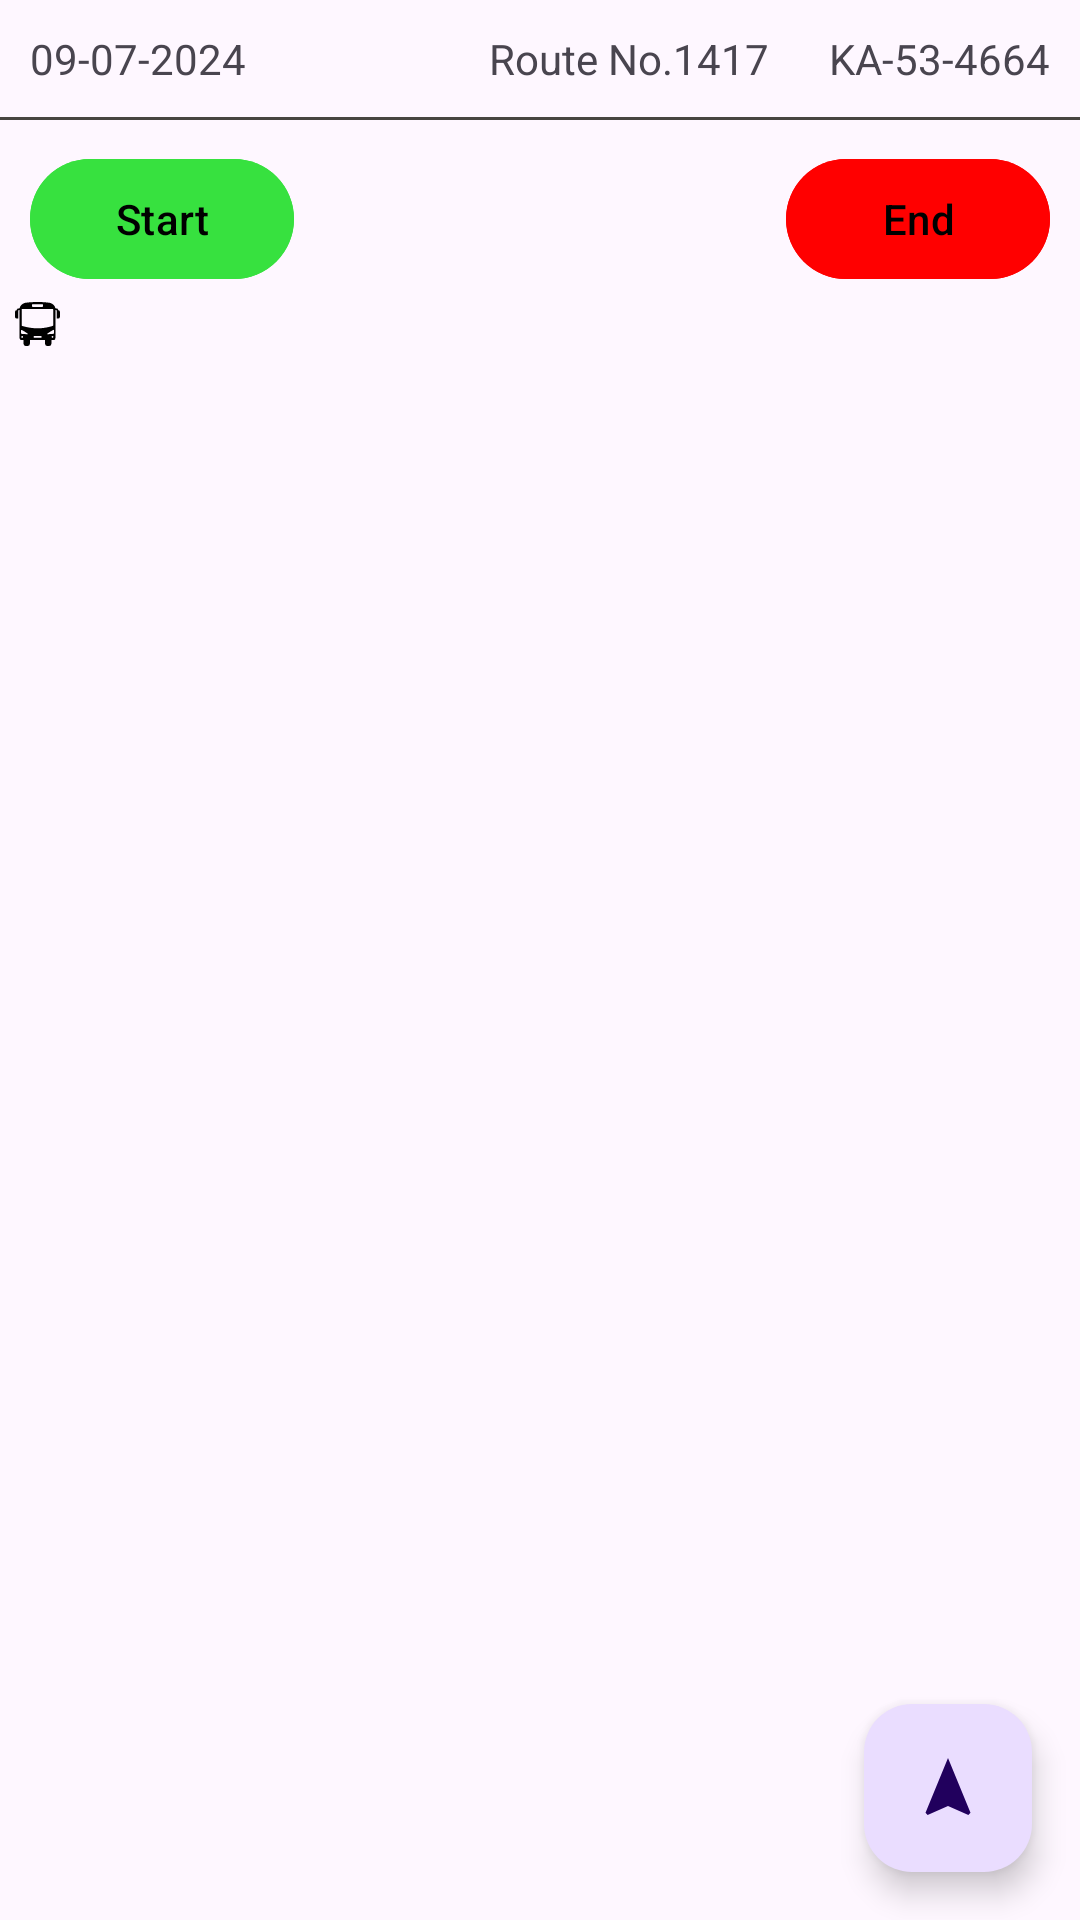

Here is an Android app screen rendered from its layout file. Give the layout XML and the strings, colors and styles it references.
<!-- AndroidManifest.xml: activity theme Theme.DriverERP.NoActionBar -->
<!-- res/layout/fragment_home.xml -->
<?xml version="1.0" encoding="utf-8"?>
<androidx.constraintlayout.widget.ConstraintLayout xmlns:android="http://schemas.android.com/apk/res/android"
xmlns:app="http://schemas.android.com/apk/res-auto"
xmlns:tools="http://schemas.android.com/tools"
android:layout_width="match_parent"
android:layout_height="match_parent">

   <TextView
       android:id="@+id/date"
       android:layout_width="0dp"
       android:layout_height="wrap_content"
       android:text="09-07-2024"
       app:layout_constraintTop_toTopOf="parent"
       app:layout_constraintHorizontal_weight="2"
       app:layout_constraintStart_toStartOf="parent"
       app:layout_constraintEnd_toStartOf="@id/routeNo"
       android:padding="10dp" />

    <TextView
        android:id="@+id/routeNo"
        android:layout_width="wrap_content"
        android:layout_height="wrap_content"
        android:padding="10dp"
        android:text="Route No.1417"
        app:layout_constraintEnd_toEndOf="parent"
        app:layout_constraintTop_toTopOf="parent"
        app:layout_constraintStart_toEndOf="@id/date"
        app:layout_constraintEnd_toStartOf="@id/busNo"
        app:layout_constraintHorizontal_weight="1"/>

 <TextView
     android:id="@+id/busNo"
     android:layout_width="wrap_content"
     android:layout_height="wrap_content"
     android:padding="10dp"
     android:text="KA-53-4664"
     app:layout_constraintEnd_toEndOf="parent"
     app:layout_constraintTop_toTopOf="parent"
     app:layout_constraintStart_toEndOf="@id/routeNo"
     app:layout_constraintHorizontal_weight="1"/>


    <View
        android:id="@+id/view"
        android:layout_width="match_parent"
        android:layout_height="1dp"
        android:background="@color/grey"
        app:layout_constraintTop_toBottomOf="@id/date"
        />

    <Button
        android:id="@+id/start"
        android:layout_width="0dp"
        android:layout_height="wrap_content"
        android:padding="10dp"
        android:text="Start"
        android:textColor="@color/black"
        android:backgroundTint="#37E13F"
        app:layout_constraintTop_toBottomOf="@id/date"
        app:layout_constraintStart_toStartOf="parent"
        android:layout_margin="10dp"/>

    <Button
        android:id="@+id/end"
        android:layout_width="0dp"
        android:layout_height="wrap_content"
        android:padding="10dp"
        android:text="End"
        android:textColor="@color/black"
        android:backgroundTint="@color/red"
        app:layout_constraintTop_toBottomOf="@id/busNo"
        app:layout_constraintEnd_toEndOf="parent"
        android:layout_margin="10dp"/>

    <View
        android:id="@+id/view2"
        android:layout_width="match_parent"
        android:layout_height="1dp"
        android:background="@color/transparent"
        app:layout_constraintTop_toBottomOf="@id/start"
        />


    <ImageView
        android:id="@+id/busicon"
        android:layout_width="15dp"
        android:layout_height="20dp"
        android:layout_marginStart="5dp"
        android:src="@drawable/bus_icon"
        app:layout_constraintStart_toStartOf="parent"
        app:layout_constraintTop_toBottomOf="@id/view2" />

    <com.google.android.material.floatingactionbutton.FloatingActionButton
        android:id="@+id/floatingIcon"
        android:layout_width="wrap_content"
        android:layout_height="wrap_content"
        android:layout_marginEnd="16dp"
        android:layout_marginBottom="16dp"
        android:src="@drawable/baseline_navigation_24"
        app:layout_constraintBottom_toBottomOf="parent"
        app:layout_constraintEnd_toEndOf="parent" />

    <androidx.recyclerview.widget.RecyclerView
    android:id="@+id/home"
    android:layout_width="match_parent"
    android:layout_height="wrap_content"
    app:layout_constraintTop_toBottomOf="@id/busicon"
    app:layout_constraintStart_toStartOf="parent"/>

</androidx.constraintlayout.widget.ConstraintLayout>
<!-- resources referenced by this layout -->
<resources>
  <color name="black">#FF000000</color>
  <color name="grey">#FF474540</color>
  <color name="red">#FF0000</color>
  <color name="transparent">#00000000</color>
  <!-- drawable baseline_navigation_24 (drawable) -->
  <vector xmlns:android="http://schemas.android.com/apk/res/android" android:height="24dp" android:tint="#F6C611" android:viewportHeight="24" android:viewportWidth="24" android:width="24dp">
        
      <path android:fillColor="@android:color/white" android:pathData="M12,2L4.5,20.29l0.71,0.71L12,18l6.79,3 0.71,-0.71z"/>
      
  </vector>
  <!-- drawable bus_icon (drawable) -->
  <?xml version="1.0" encoding="utf-8"?>
  <vector xmlns:android="http://schemas.android.com/apk/res/android"
  android:width="122.88dp"
  android:height="120.96dp"
  android:viewportWidth="122.88"
  android:viewportHeight="120.96">
  <path
      android:fillColor="#FF000000"
      android:pathData="M105.5,104.64L99.44,104.64v9.53A6.81,6.81 0,0 1,92.65 121h-4a6.82,6.82 0,0 1,-6.79 -6.79v-9.53L40.82,104.68v9.53A6.82,6.82 0,0 1,34 121L30,121a6.81,6.81 0,0 1,-6.78 -6.79v-9.53L18.1,104.68c-3.54,-0.06 -5.24,-2 -5.5,-5.29L12.6,21.52c-2,0.2 -2.95,0.66 -3.43,1.68L9.17,45.45L4.87,45.45A4.88,4.88 0,0 1,0 40.58L0,27.44a4.89,4.89 0,0 1,4.73 -4.87c0.41,-3.82 2.06,-4.93 8,-5.21Q14,7.36 26.36,2.57C44.09,-0.68 77.73,-1 96.52,2.57c8.28,3.19 12.8,8.12 13.62,14.79 6,0.3 7.61,1.42 8,5.21a4.89,4.89 0,0 1,4.73 4.87L122.87,40.58A4.88,4.88 0,0 1,118 45.45h-4.3L113.7,23.14c-0.48,-1 -1.47,-1.44 -3.43,-1.63L110.27,98.59c0,4.46 -1.44,6 -4.78,6ZM16.13,84.87l0.28,-6.69c0.16,-1.17 0.78,-1.69 1.89,-1.5A129.9,129.9 0,0 1,34.39 86.85c1.09,0.72 0.66,2.11 -0.78,1.85L18.48,87.6a2.74,2.74 0,0 1,-2.35 -2.73ZM52,93.45L71.3,93.45a0.94,0.94 0,0 1,0.94 0.94v3.24a0.94,0.94 0,0 1,-0.94 0.94L52,98.57a0.94,0.94 0,0 1,-0.94 -0.94L51.06,94.39a0.94,0.94 0,0 1,0.94 -0.94ZM102.35,93.45A2.51,2.51 0,1 1,99.82 96a2.51,2.51 0,0 1,2.5 -2.51ZM19.7,93.45A2.51,2.51 0,1 1,17.16 96a2.51,2.51 0,0 1,2.51 -2.51ZM106.78,84.82 L106.5,78.13c-0.16,-1.17 -0.78,-1.69 -1.88,-1.5a129.28,129.28 0,0 0,-16.1 10.17c-1.09,0.72 -0.66,2.11 0.78,1.85l15.13,-1.1a2.73,2.73 0,0 0,2.35 -2.73ZM48.19,6.11h26.5a1.63,1.63 0,0 1,1.62 1.62L76.31,12a1.63,1.63 0,0 1,-1.62 1.62L48.19,13.62A1.63,1.63 0,0 1,46.57 12L46.57,7.73a1.63,1.63 0,0 1,1.62 -1.62ZM20.32,18.91L102.2,18.91a2,2 0,0 1,2 2L104.2,64.09c0,1.08 -0.89,1.69 -2,2 -28.09,8.53 -53.8,8.18 -81.88,0 -1.11,-0.3 -2,-0.9 -2,-2L18.32,20.89a2,2 0,0 1,2 -2Z"
      android:fillType="evenOdd"/>
  </vector>
  <style name="Theme.DriverERP.NoActionBar">
          <item name="windowActionBar">false</item>
          <item name="windowNoTitle">true</item>
      </style>
</resources>
